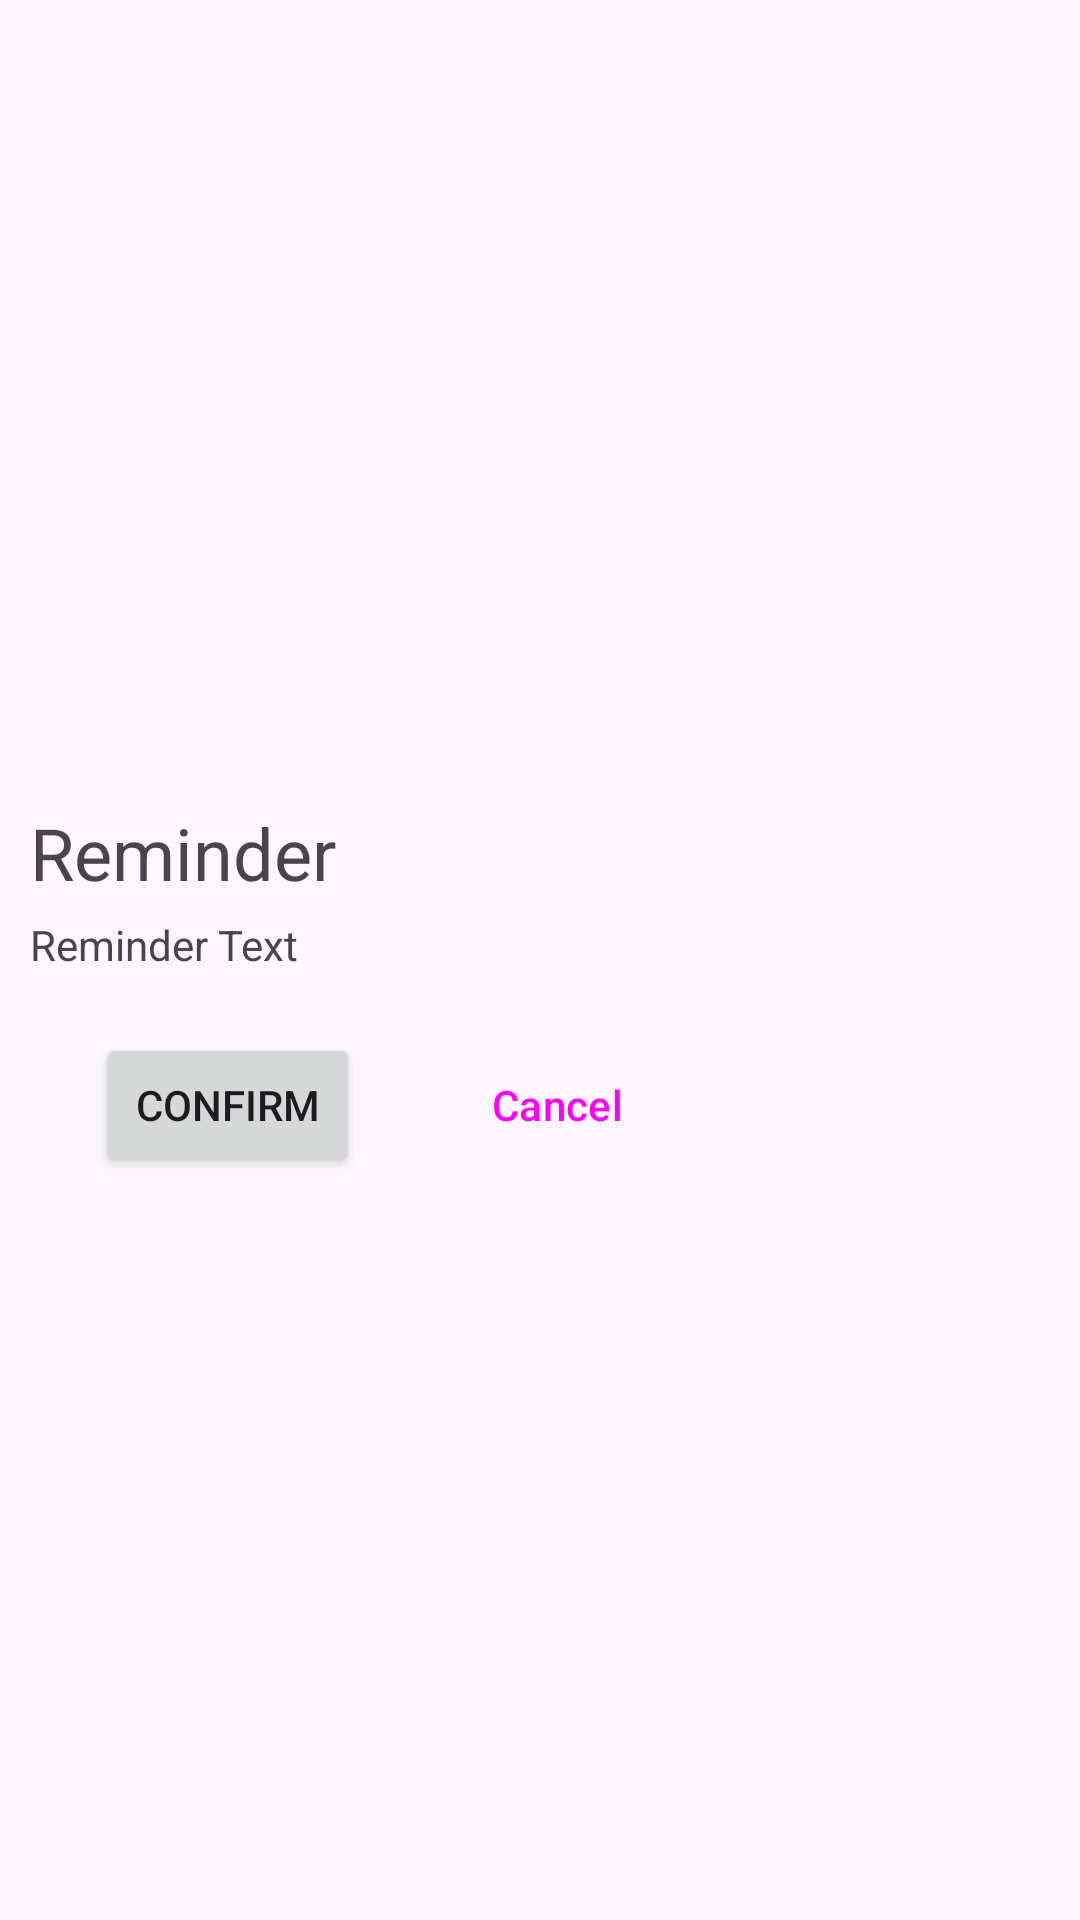

Here is an Android app screen rendered from its layout file. Give the layout XML and the strings, colors and styles it references.
<!-- AndroidManifest.xml: application theme Theme.MyApplication -->
<!-- res/layout/dialog_reminder.xml -->
<?xml version="1.0" encoding="utf-8"?>

<androidx.constraintlayout.widget.ConstraintLayout xmlns:android="http://schemas.android.com/apk/res/android"
    xmlns:app="http://schemas.android.com/apk/res-auto"
    xmlns:tools="http://schemas.android.com/tools"
    android:layout_width="match_parent"
    android:layout_height="match_parent">

    <RelativeLayout
        android:layout_width="match_parent"
        android:layout_height="wrap_content"
        android:layout_marginStart="10dp"
        android:layout_marginEnd="10dp"
        android:paddingTop="30dp"
        android:paddingRight="32dp"
        android:paddingBottom="10dp"
        app:layout_constraintBottom_toBottomOf="parent"
        app:layout_constraintEnd_toEndOf="parent"
        app:layout_constraintStart_toStartOf="parent"
        app:layout_constraintTop_toTopOf="parent">

        <TextView
            android:id="@+id/reminder_title"
            android:layout_width="wrap_content"
            android:layout_height="wrap_content"
            android:paddingBottom="5dp"
            android:text="Reminder"
            android:textSize="24dp"
            tools:layout_editor_absoluteX="34dp"
            tools:layout_editor_absoluteY="299dp" />


        <TextView
            android:id="@+id/reminder_text"
            android:layout_width="match_parent"
            android:layout_height="wrap_content"
            android:layout_below="@+id/reminder_title"
            android:text="Reminder Text"
            android:maxLines="1" />


        <Button
            android:id="@+id/confirm_button5"
            android:layout_width="wrap_content"
            android:layout_height="wrap_content"
            android:layout_below="@+id/reminder_text"
            android:layout_marginLeft="22dp"
            android:layout_marginTop="20dp"
            android:text="Confirm" />

        <Button
            android:id="@+id/cancelbutton5"
            style="?attr/materialButtonOutlinedStyle"
            android:layout_width="wrap_content"
            android:layout_height="wrap_content"
            android:layout_below="@+id/reminder_text"
            android:layout_marginLeft="130dp"
            android:layout_marginTop="20dp"
            android:text="Cancel" />

    </RelativeLayout>


</androidx.constraintlayout.widget.ConstraintLayout>
<!-- resources referenced by this layout -->
<resources>
  <style name="Theme.MyApplication" parent="Base.Theme.MyApplication" />
  <style name="Base.Theme.MyApplication" parent="Theme.Material3.DayNight">
          <item name="android:actionBarStyle">@style/MyActionBar</item>
      </style>
  <style name="MyActionBar">
          <item name="backgroundColor">#000000</item>
      </style>
</resources>
